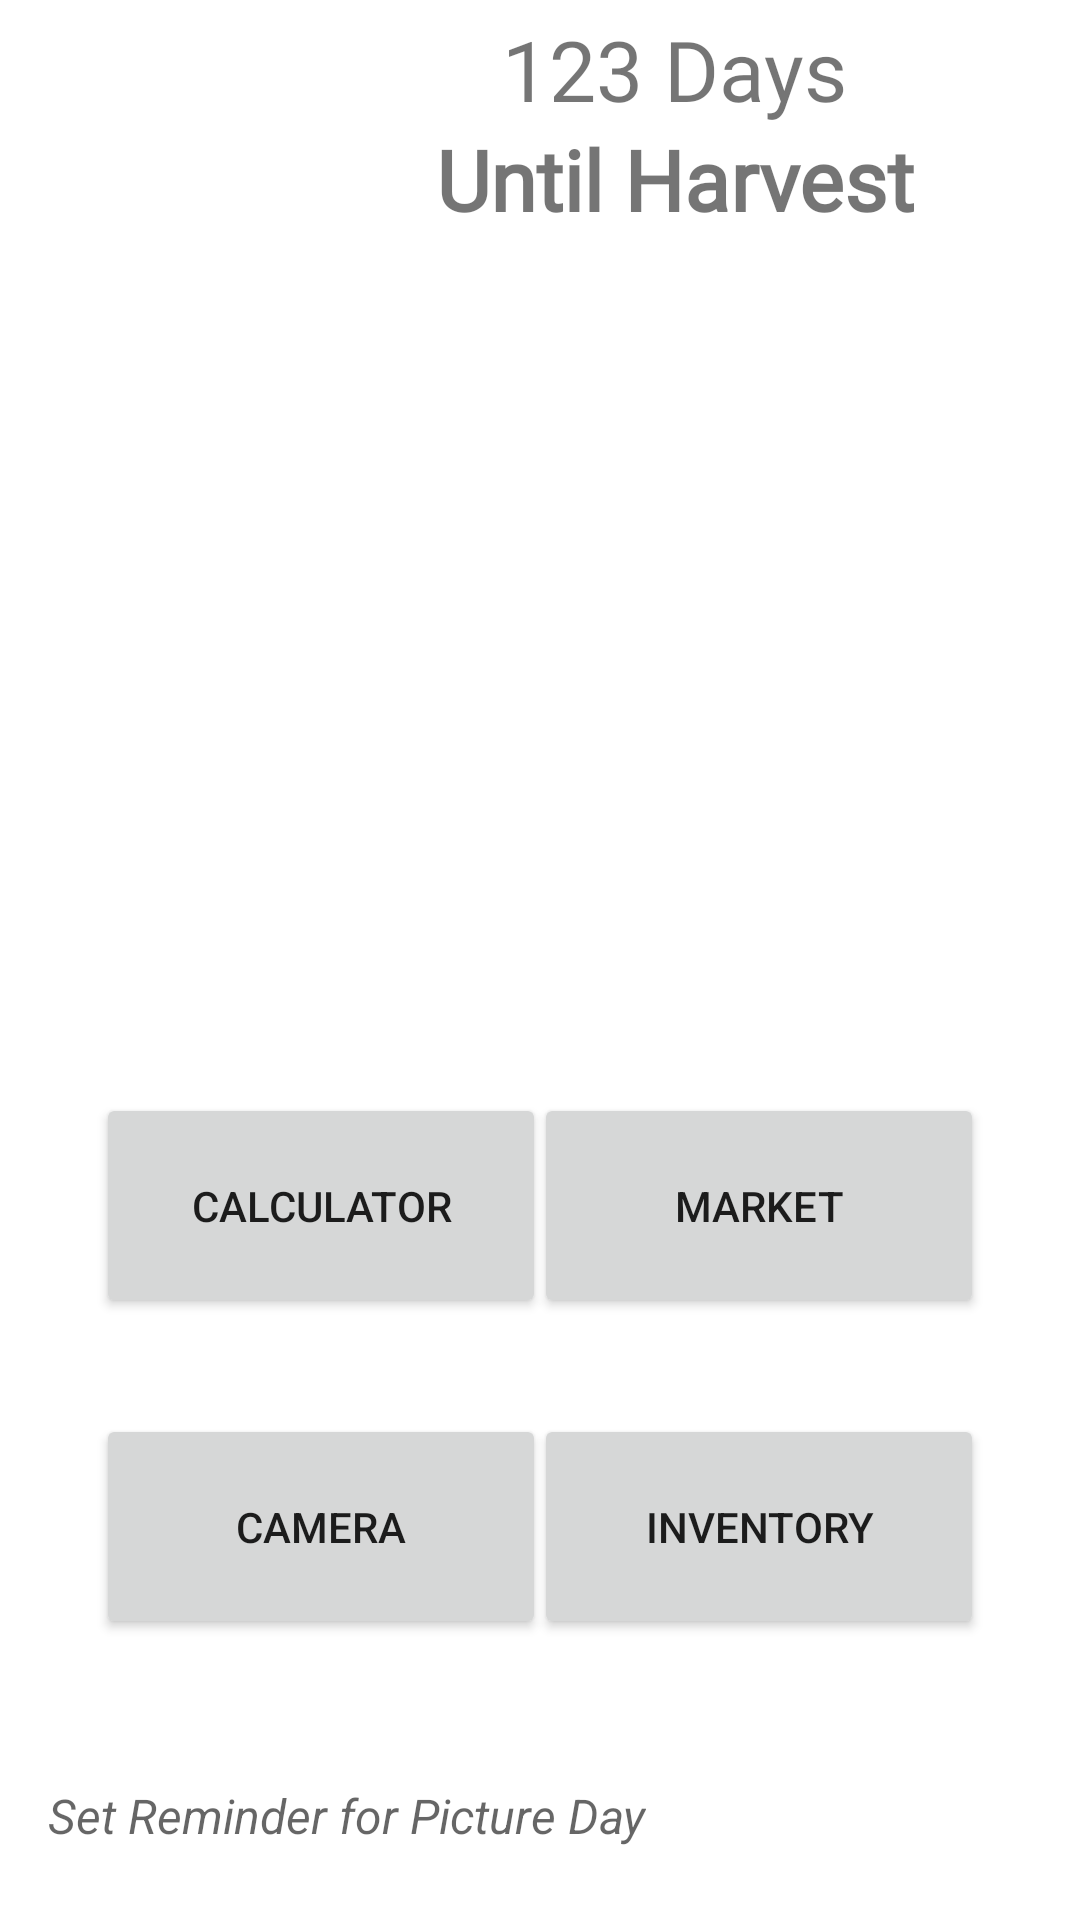

Reconstruct the res/layout file that produces this screen, plus the resources it refers to.
<!-- AndroidManifest.xml: application theme Theme.Farmerverse -->
<!-- res/layout/fragment_home.xml -->
<?xml version="1.0" encoding="utf-8"?>
<androidx.constraintlayout.widget.ConstraintLayout xmlns:android="http://schemas.android.com/apk/res/android"
    xmlns:app="http://schemas.android.com/apk/res-auto"
    xmlns:tools="http://schemas.android.com/tools"
    android:layout_width="match_parent"
    android:layout_height="match_parent"
    tools:context=".MainActivity">

    <ImageView
        android:id="@+id/imageView"
        android:layout_width="0dp"
        android:layout_height="0dp"
        android:layout_marginStart="8dp"
        android:layout_marginTop="16dp"
        android:layout_marginEnd="8dp"
        android:layout_marginBottom="16dp"
        app:layout_constraintBottom_toBottomOf="parent"
        app:layout_constraintEnd_toEndOf="parent"
        app:layout_constraintHorizontal_bias="1.0"
        app:layout_constraintStart_toEndOf="@+id/TextViewDate"
        app:layout_constraintTop_toBottomOf="@+id/btnInventory"
        app:layout_constraintVertical_bias="1.0"
        app:srcCompat="@drawable/farm_round" />


    <TextView
        android:id="@+id/txtHarvest"
        android:layout_width="wrap_content"
        android:layout_height="0dp"
        android:fontFamily="@font/roboto_slab_semi_bold"
        android:text="@string/days_till_harvest"
        android:textSize="28sp"
        android:textStyle="bold"
        app:layout_constraintEnd_toEndOf="parent"
        app:layout_constraintStart_toEndOf="@+id/imageView2"
        app:layout_constraintTop_toBottomOf="@+id/txtNumberOfDays" />

    <FrameLayout
        android:id="@+id/flWeather"
        android:layout_width="match_parent"
        android:layout_height="wrap_content"
        android:layout_marginStart="16dp"
        android:layout_marginTop="48dp"
        android:layout_marginEnd="16dp"
        android:background="#4C83A8"
        android:clickable="true"
        android:contentDescription="@string/temp_for_temp"
        app:layout_constraintBottom_toTopOf="@+id/btnCalculator"
        app:layout_constraintEnd_toEndOf="parent"
        app:layout_constraintHorizontal_bias="0.0"
        app:layout_constraintStart_toStartOf="parent"
        app:layout_constraintTop_toBottomOf="@+id/txtNumberOfDays"
        app:srcCompat="@android:drawable/ic_menu_mapmode">

    </FrameLayout>

    <Button
        android:id="@+id/btnCalculator"
        android:layout_width="@dimen/main_btn_width"
        android:layout_height="@dimen/main_btn_height"
        android:layout_marginStart="32dp"
        android:layout_marginBottom="32dp"
        android:text="@string/calculator"
        app:layout_constraintBottom_toTopOf="@+id/btnCamera"
        app:layout_constraintStart_toStartOf="parent" />

    <Button
        android:id="@+id/btnMarket"
        android:layout_width="@dimen/main_btn_width"
        android:layout_height="@dimen/main_btn_height"
        android:layout_marginEnd="32dp"
        android:text="@string/market"
        app:layout_constraintBottom_toBottomOf="@+id/btnCalculator"
        app:layout_constraintEnd_toEndOf="parent"
        app:layout_constraintTop_toTopOf="@+id/btnCalculator"
        app:layout_constraintVertical_bias="0.0" />

    <Button
        android:id="@+id/btnCamera"
        android:layout_width="@dimen/main_btn_width"
        android:layout_height="@dimen/main_btn_height"
        android:layout_marginStart="32dp"
        android:layout_marginBottom="32dp"
        android:text="@string/camera"
        app:layout_constraintBottom_toTopOf="@+id/TextViewDate"
        app:layout_constraintStart_toStartOf="parent" />

    <Button
        android:id="@+id/btnInventory"
        android:layout_width="@dimen/main_btn_width"
        android:layout_height="@dimen/main_btn_height"
        android:layout_marginEnd="32dp"
        android:text="@string/inventory"
        app:layout_constraintBottom_toBottomOf="@+id/btnCamera"
        app:layout_constraintEnd_toEndOf="parent" />

    <TextView
        android:id="@+id/txtNumberOfDays"
        android:layout_width="wrap_content"
        android:layout_height="0dp"
        android:layout_marginTop="8dp"
        android:fontFamily="@font/roboto_slab_semi_bold"
        android:includeFontPadding="false"
        android:text="123 Days"
        android:textSize="28sp"
        app:layout_constraintEnd_toEndOf="parent"
        app:layout_constraintStart_toEndOf="@+id/imageView2"
        app:layout_constraintTop_toTopOf="parent" />

    <TextView
        android:id="@+id/TextViewDate"
        android:layout_width="wrap_content"
        android:layout_height="wrap_content"
        android:layout_marginBottom="8dp"
        android:hint="Set Reminder for Picture Day"
        android:onClick="setDate"
        android:padding="16dp"
        android:textColor="@color/Black"
        android:textColorHighlight="#3F51B5"
        android:textColorLink="#3F51B5"
        android:textIsSelectable="false"
        android:textSize="16sp"
        android:textStyle="italic"
        app:layout_constraintBottom_toBottomOf="parent"
        app:layout_constraintEnd_toStartOf="@+id/btnInventory"
        app:layout_constraintHorizontal_bias="0.0"
        app:layout_constraintStart_toStartOf="parent" />

    <ImageView
        android:id="@+id/imageView2"
        android:layout_width="82dp"
        android:layout_height="84dp"
        android:layout_marginStart="8dp"
        android:layout_marginTop="8dp"
        android:layout_marginBottom="8dp"
        app:layout_constraintBottom_toTopOf="@+id/flWeather"
        app:layout_constraintStart_toStartOf="parent"
        app:layout_constraintTop_toTopOf="parent"
        app:srcCompat="@drawable/smart_farm" />

    
    
    
    
    
    
    
    
    
    
    

</androidx.constraintlayout.widget.ConstraintLayout>
<!-- resources referenced by this layout -->
<resources>
  <color name="Black">#000000</color>
  <dimen name="main_btn_height">75dp</dimen>
  <dimen name="main_btn_width">150dp</dimen>
  <string name="calculator">Calculator</string>
  <string name="camera">Camera</string>
  <string name="days_till_harvest">Until Harvest</string>
  <string name="inventory">Inventory</string>
  <string name="market">Market</string>
  <string name="temp_for_temp">Temp for temp</string>
  <style name="Theme.Farmerverse" parent="Theme.MaterialComponents.DayNight.DarkActionBar">
          
          <item name="colorPrimary">@color/LightSlateGray</item>
          <item name="colorPrimaryVariant">@color/purple_700</item>
          <item name="colorOnPrimary">@color/black</item>
          
          <item name="colorSecondary">@color/teal_200</item>
          <item name="colorSecondaryVariant">@color/teal_700</item>
          <item name="colorOnSecondary">@color/black</item>
          
          <item name="android:statusBarColor">?attr/colorPrimaryVariant</item>
          
  
          <item name="android:state_hovered">
  
  
          </item>
      </style>
  <color name="LightSlateGray">#778899</color>
  <color name="purple_700">#FF3700B3</color>
  <color name="black">#000000</color>
  <color name="teal_200">#FF03DAC5</color>
  <color name="teal_700">#FF018786</color>
</resources>
